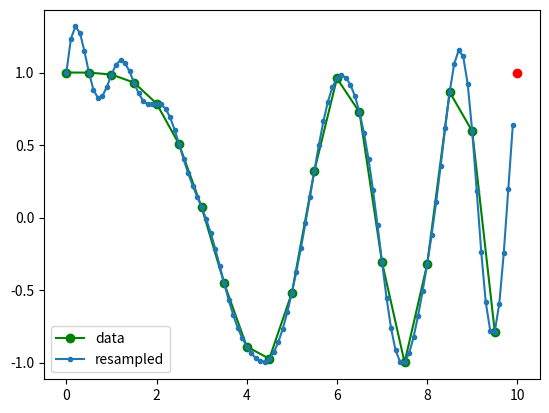

Write the Python code that produced this figure.
import numpy as np
from scipy import signal

x = np.linspace(0, 10, 20, endpoint=False)
y = np.cos(-x**2/6.0)
f = signal.resample(y, 100)
xnew = np.linspace(0, 10, 100, endpoint=False)

import matplotlib.pyplot as plt
plt.plot(x, y, 'go-', xnew, f, '.-', 10, y[0], 'ro')
plt.legend(['data', 'resampled'], loc='best')
plt.show()

N = 55949
freq = 100
x = np.linspace(0, 1, N)
y = np.cos(2 * np.pi * freq * x)

num = 5000  
f = signal.resample(signal.resample_poly(y, 1, N // num), num)

f = signal.resample(y, num)